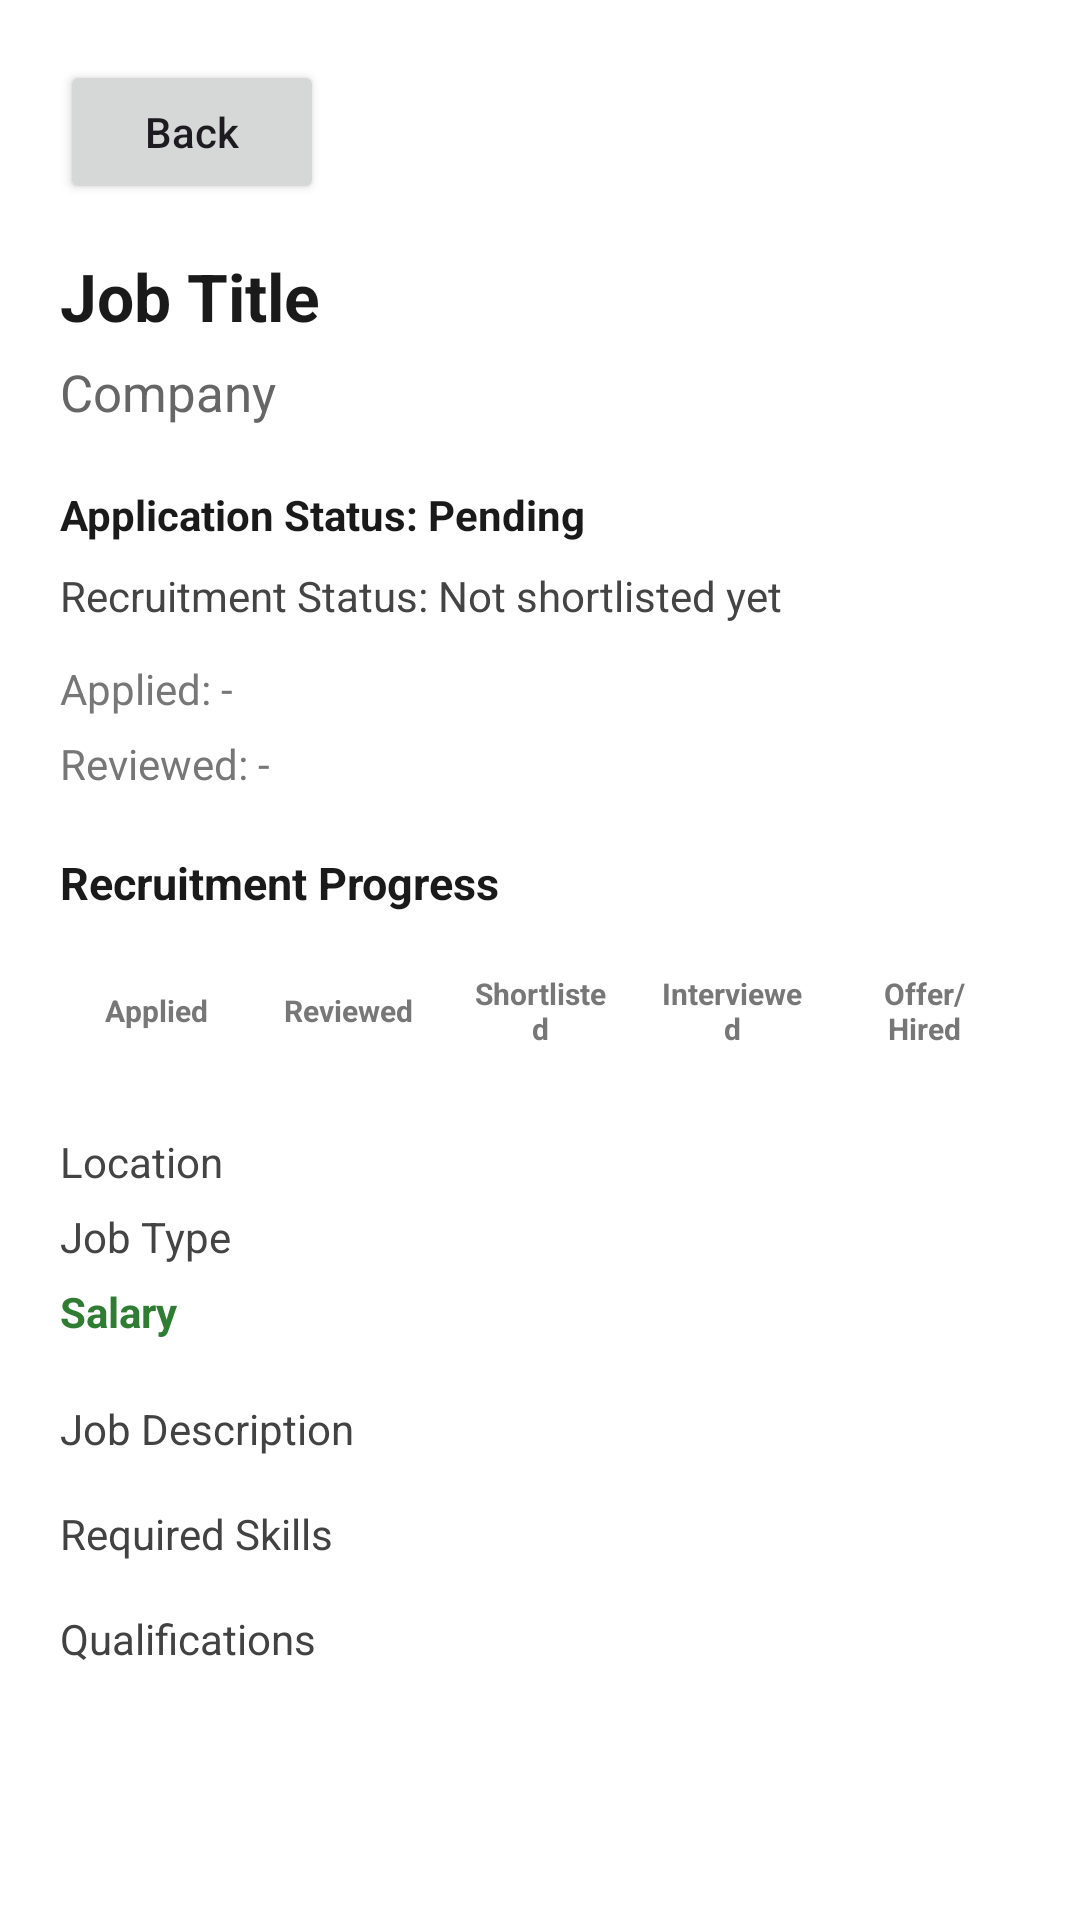

Reconstruct the res/layout file that produces this screen, plus the resources it refers to.
<!-- AndroidManifest.xml: application theme Theme.JobMatch_Frontend -->
<!-- res/layout/activity_application_details.xml -->
<?xml version="1.0" encoding="utf-8"?>
<ScrollView
    xmlns:android="http://schemas.android.com/apk/res/android"
    android:layout_width="match_parent"
    android:layout_height="match_parent"
    android:background="#FFFFFF">

    <LinearLayout
        android:layout_width="match_parent"
        android:layout_height="wrap_content"
        android:orientation="vertical"
        android:padding="20dp">

        <Button
            android:id="@+id/btnBack"
            android:layout_width="wrap_content"
            android:layout_height="wrap_content"
            android:text="Back"
            android:textAllCaps="false" />

        <TextView
            android:id="@+id/tvJobTitle"
            android:layout_width="wrap_content"
            android:layout_height="wrap_content"
            android:layout_marginTop="16dp"
            android:text="Job Title"
            android:textColor="#1A1A1A"
            android:textSize="22sp"
            android:textStyle="bold" />

        <TextView
            android:id="@+id/tvCompanyName"
            android:layout_width="wrap_content"
            android:layout_height="wrap_content"
            android:layout_marginTop="6dp"
            android:text="Company"
            android:textColor="#666666"
            android:textSize="17sp" />

        <TextView
            android:id="@+id/tvApplicationStatus"
            android:layout_width="wrap_content"
            android:layout_height="wrap_content"
            android:layout_marginTop="20dp"
            android:text="Application Status: Pending"
            android:textColor="#1A1A1A"
            android:textStyle="bold" />

        <TextView
            android:id="@+id/tvRecruitmentStatus"
            android:layout_width="wrap_content"
            android:layout_height="wrap_content"
            android:layout_marginTop="8dp"
            android:text="Recruitment Status: Not shortlisted yet"
            android:textColor="#444444" />

        <TextView
            android:id="@+id/tvAppliedDate"
            android:layout_width="wrap_content"
            android:layout_height="wrap_content"
            android:layout_marginTop="12dp"
            android:text="Applied: -"
            android:textColor="#777777" />

        <TextView
            android:id="@+id/tvReviewedDate"
            android:layout_width="wrap_content"
            android:layout_height="wrap_content"
            android:layout_marginTop="6dp"
            android:text="Reviewed: -"
            android:textColor="#777777" />

        
        
        

        <TextView
            android:layout_width="wrap_content"
            android:layout_height="wrap_content"
            android:layout_marginTop="20dp"
            android:text="Recruitment Progress"
            android:textColor="#1A1A1A"
            android:textSize="15sp"
            android:textStyle="bold" />

        <LinearLayout
            android:id="@+id/layoutProgressTracker"
            android:layout_width="match_parent"
            android:layout_height="wrap_content"
            android:layout_marginTop="12dp"
            android:gravity="center_vertical"
            android:orientation="horizontal">

            <TextView
                android:id="@+id/tvStageApplied"
                android:layout_width="0dp"
                android:layout_height="wrap_content"
                android:layout_weight="1"
                android:gravity="center"
                android:padding="8dp"
                android:text="Applied"
                android:textColor="#777777"
                android:textSize="10sp"
                android:textStyle="bold" />

            <TextView
                android:id="@+id/tvStageReviewed"
                android:layout_width="0dp"
                android:layout_height="wrap_content"
                android:layout_weight="1"
                android:gravity="center"
                android:padding="8dp"
                android:text="Reviewed"
                android:textColor="#777777"
                android:textSize="10sp"
                android:textStyle="bold" />

            <TextView
                android:id="@+id/tvStageShortlisted"
                android:layout_width="0dp"
                android:layout_height="wrap_content"
                android:layout_weight="1"
                android:gravity="center"
                android:padding="8dp"
                android:text="Shortlisted"
                android:textColor="#777777"
                android:textSize="10sp"
                android:textStyle="bold" />

            <TextView
                android:id="@+id/tvStageInterviewed"
                android:layout_width="0dp"
                android:layout_height="wrap_content"
                android:layout_weight="1"
                android:gravity="center"
                android:padding="8dp"
                android:text="Interviewed"
                android:textColor="#777777"
                android:textSize="10sp"
                android:textStyle="bold" />

            <TextView
                android:id="@+id/tvStageOffer"
                android:layout_width="0dp"
                android:layout_height="wrap_content"
                android:layout_weight="1"
                android:gravity="center"
                android:padding="8dp"
                android:text="Offer/Hired"
                android:textColor="#777777"
                android:textSize="10sp"
                android:textStyle="bold" />

        </LinearLayout>

        <TextView
            android:id="@+id/tvLocation"
            android:layout_width="wrap_content"
            android:layout_height="wrap_content"
            android:layout_marginTop="20dp"
            android:text="Location"
            android:textColor="#444444" />

        <TextView
            android:id="@+id/tvJobType"
            android:layout_width="wrap_content"
            android:layout_height="wrap_content"
            android:layout_marginTop="6dp"
            android:text="Job Type"
            android:textColor="#444444" />

        <TextView
            android:id="@+id/tvSalary"
            android:layout_width="wrap_content"
            android:layout_height="wrap_content"
            android:layout_marginTop="6dp"
            android:text="Salary"
            android:textColor="#2E7D32"
            android:textStyle="bold" />

        <TextView
            android:id="@+id/tvDescription"
            android:layout_width="match_parent"
            android:layout_height="wrap_content"
            android:layout_marginTop="20dp"
            android:text="Job Description"
            android:textColor="#424242" />

        <TextView
            android:id="@+id/tvSkills"
            android:layout_width="match_parent"
            android:layout_height="wrap_content"
            android:layout_marginTop="16dp"
            android:text="Required Skills"
            android:textColor="#424242" />

        <TextView
            android:id="@+id/tvQualifications"
            android:layout_width="match_parent"
            android:layout_height="wrap_content"
            android:layout_marginTop="16dp"
            android:text="Qualifications"
            android:textColor="#424242" />

    </LinearLayout>

</ScrollView>
<!-- resources referenced by this layout -->
<resources>
  <style name="Theme.JobMatch_Frontend" parent="Base.Theme.JobMatch_Frontend" />
  <style name="Base.Theme.JobMatch_Frontend" parent="Theme.Material3.DayNight.NoActionBar">
          
          <item name="colorPrimary">@color/primary_blue</item>
          <item name="colorOnPrimary">@color/white</item>
          <item name="colorPrimaryContainer">@color/primary_blue_light</item>
          <item name="colorOnPrimaryContainer">@color/primary_blue_dark</item>
  
          <item name="colorSecondary">@color/secondary_blue</item>
          <item name="colorOnSecondary">@color/white</item>
  
          <item name="colorTertiary">@color/tertiary_green</item>
          <item name="colorOnTertiary">@color/white</item>
  
          <item name="android:windowBackground">@color/window_background</item>
          <item name="android:statusBarColor">@color/primary_blue_dark</item>
  
          
          <item name="colorSurface">@color/card_background</item>
          <item name="colorOnSurface">@color/text_primary</item>
          <item name="colorSurfaceVariant">@color/surface_variant</item>
          <item name="colorOnSurfaceVariant">@color/text_secondary</item>
  
          
          <item name="materialButtonStyle">@style/Widget.JobMatch.Button</item>
          <item name="textInputStyle">@style/Widget.JobMatch.TextInputLayout</item>
      </style>
  <color name="primary_blue">#0C95C0</color>
  <color name="white">#FFFFFF</color>
  <color name="primary_blue_light">#79CFDE</color>
  <color name="primary_blue_dark">#097293</color>
  <color name="secondary_blue">#79CFDE</color>
  <color name="tertiary_green">#79DE79</color>
  <color name="window_background">#F8FAFC</color>
  <color name="card_background">#FFFFFF</color>
  <color name="text_primary">#0F172A</color>
  <color name="surface_variant">#E2E8F0</color>
  <color name="text_secondary">#64748B</color>
  <style name="Widget.JobMatch.Button" parent="Widget.Material3.Button">
          <item name="shapeAppearance">@style/ShapeAppearance.JobMatch.Small</item>
      </style>
  <style name="Widget.JobMatch.TextInputLayout" parent="Widget.Material3.TextInputLayout.OutlinedBox">
          <item name="boxStrokeColor">@color/primary_blue</item>
          <item name="hintTextColor">@color/primary_blue</item>
      </style>
  <style name="ShapeAppearance.JobMatch.Small" parent="ShapeAppearance.Material3.SmallComponent">
          <item name="cornerSize">10dp</item>
      </style>
</resources>
